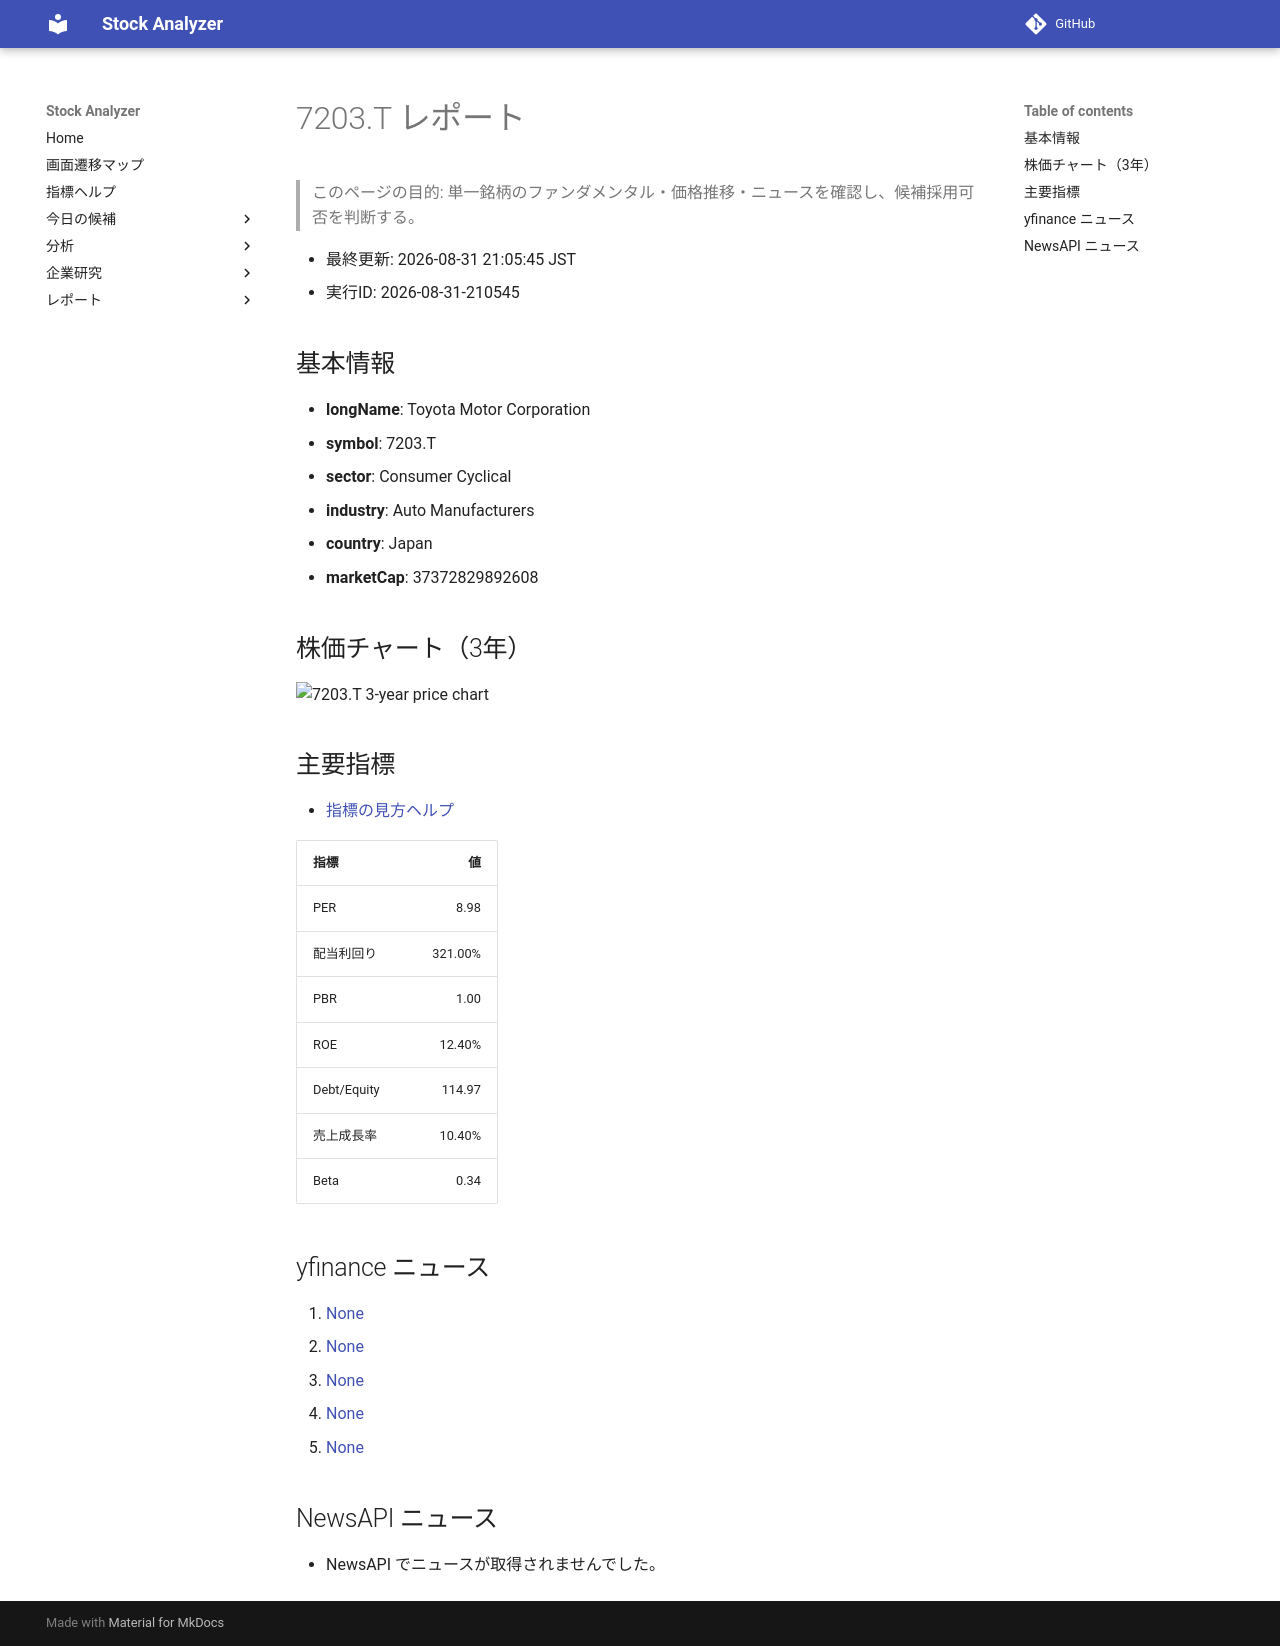

repository: Yumi-note/Making-APP · page: reports/2026-08-31/210545/7203_T/index.html · generator: mkdocs

# 7203.T レポート

> このページの目的: 単一銘柄のファンダメンタル・価格推移・ニュースを確認し、候補採用可否を判断する。

- 最終更新: 2026-08-31 21:05:45 JST
- 実行ID: 2026-08-31-210545

## 基本情報

- **longName**: Toyota Motor Corporation
- **symbol**: 7203.T
- **sector**: Consumer Cyclical
- **industry**: Auto Manufacturers
- **country**: Japan
- **marketCap**: 37372829892608

## 株価チャート（3年）

![7203.T 3-year price chart](7203_T_3y.png)

## 主要指標

- [指標の見方ヘルプ](../../../../indicators.md)

| 指標 | 値 |
|---|---:|
| PER | 8.98 |
| 配当利回り | 321.00% |
| PBR | 1.00 |
| ROE | 12.40% |
| Debt/Equity | 114.97 |
| 売上成長率 | 10.40% |
| Beta | 0.34 |

## yfinance ニュース

1. [None](None)
2. [None](None)
3. [None](None)
4. [None](None)
5. [None](None)

## NewsAPI ニュース

- NewsAPI でニュースが取得されませんでした。
